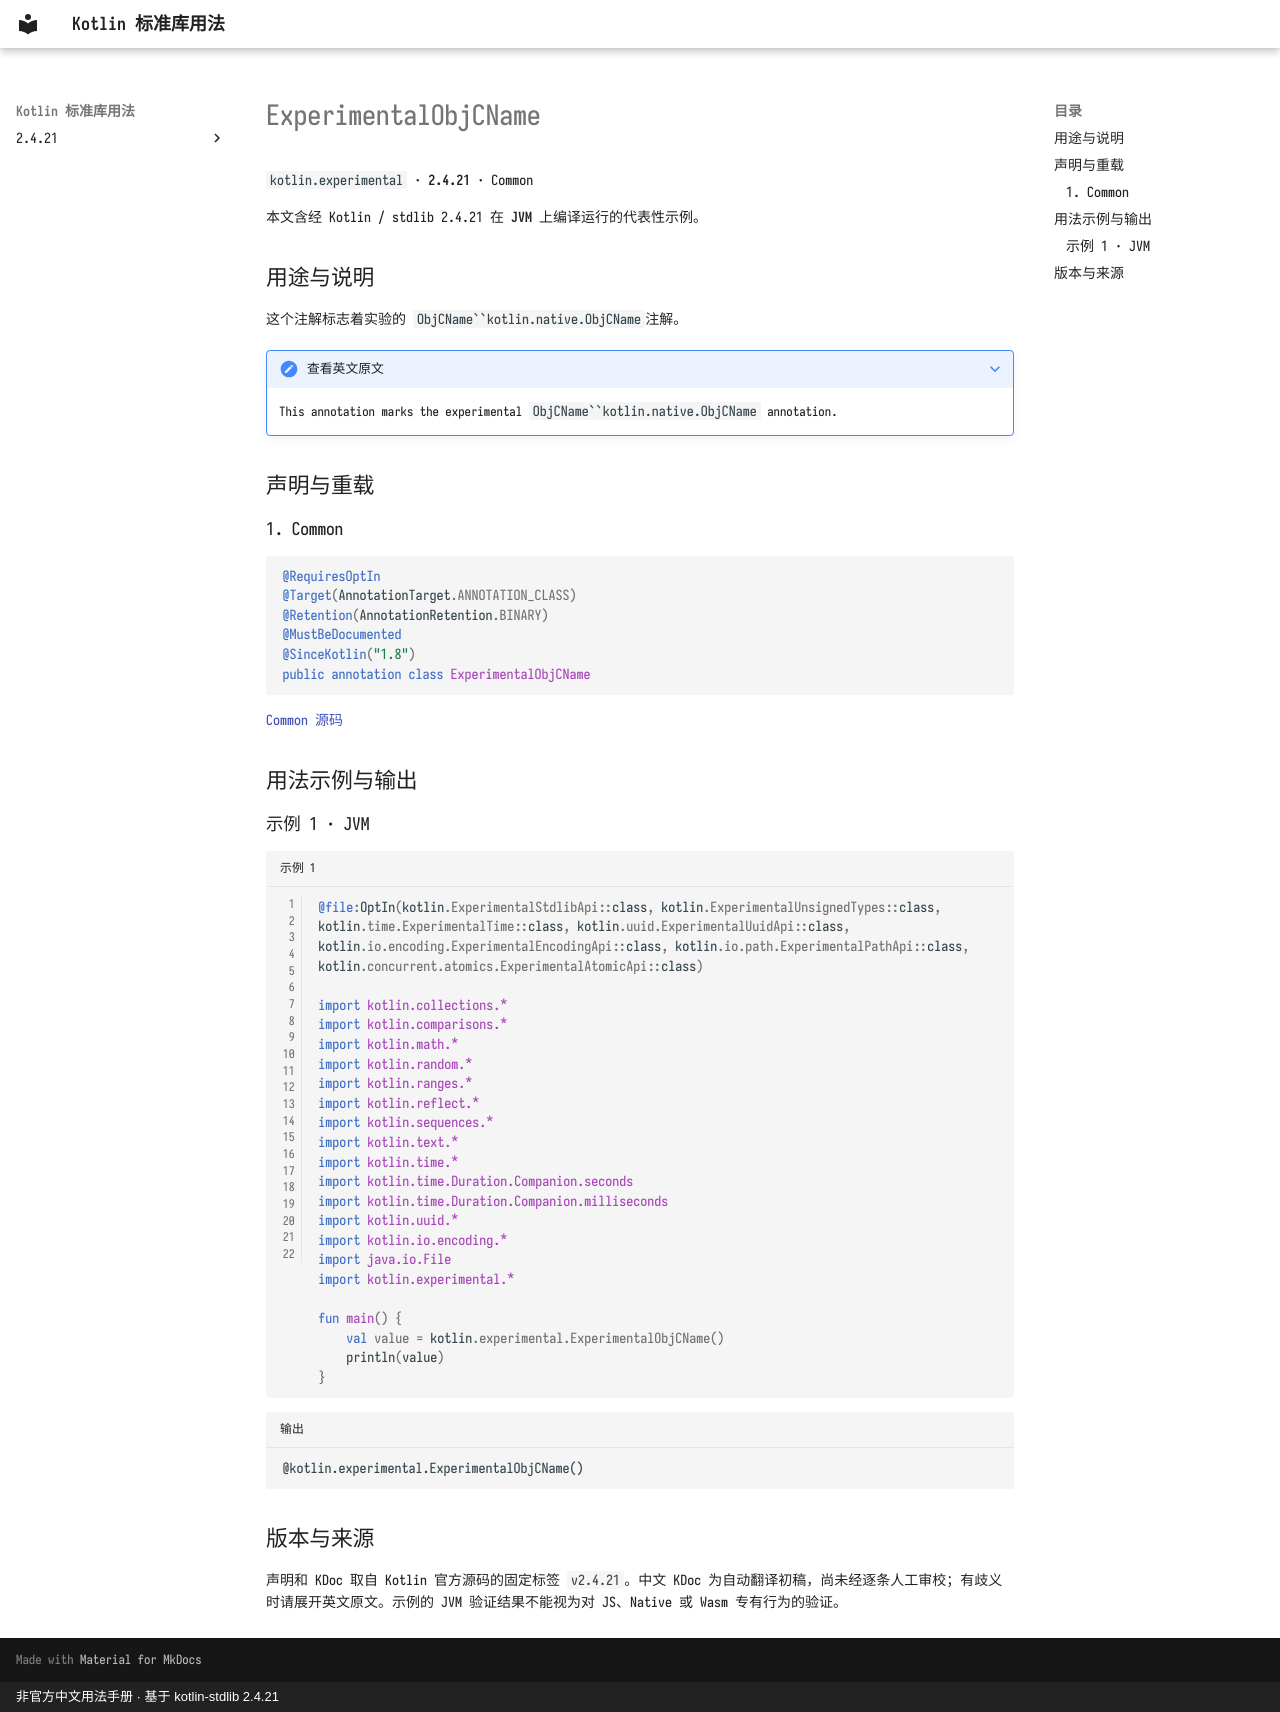

repository: oooooooko/kotlin-stdlib-docs · page: zh/api/kotlin.experimental/experimentalobjcname--e42ab109/index.html · generator: mkdocs · copyright: 非官方中文用法手册 · 基于 kotlin-stdlib 2.4.21

# ExperimentalObjCName

`kotlin.experimental` · **2.4.21** · Common

本文含经 Kotlin / stdlib 2.4.21 在 **JVM** 上编译运行的代表性示例。

## 用途与说明

这个注解标志着实验的 `ObjCName``kotlin.native.ObjCName`注解。

??? note "查看英文原文"

    This annotation marks the experimental `ObjCName``kotlin.native.ObjCName` annotation.

## 声明与重载

### 1. Common

```kotlin
@RequiresOptIn
@Target(AnnotationTarget.ANNOTATION_CLASS)
@Retention(AnnotationRetention.BINARY)
@MustBeDocumented
@SinceKotlin("1.8")
public annotation class ExperimentalObjCName
```

[Common 源码](https://github.com/JetBrains/kotlin/blob/v2.4.21/libraries/stdlib/src/kotlin/experimental/ExperimentalObjCName.kt#L8)

## 用法示例与输出

### 示例 1 · JVM

```kotlin title="示例 1" linenums="1"
@file:OptIn(kotlin.ExperimentalStdlibApi::class, kotlin.ExperimentalUnsignedTypes::class, kotlin.time.ExperimentalTime::class, kotlin.uuid.ExperimentalUuidApi::class, kotlin.io.encoding.ExperimentalEncodingApi::class, kotlin.io.path.ExperimentalPathApi::class, kotlin.concurrent.atomics.ExperimentalAtomicApi::class)

import kotlin.collections.*
import kotlin.comparisons.*
import kotlin.math.*
import kotlin.random.*
import kotlin.ranges.*
import kotlin.reflect.*
import kotlin.sequences.*
import kotlin.text.*
import kotlin.time.*
import kotlin.time.Duration.Companion.seconds
import kotlin.time.Duration.Companion.milliseconds
import kotlin.uuid.*
import kotlin.io.encoding.*
import java.io.File
import kotlin.experimental.*

fun main() {
    val value = kotlin.experimental.ExperimentalObjCName()
    println(value)
}
```

```text title="输出"
@kotlin.experimental.ExperimentalObjCName()
```

## 版本与来源

声明和 KDoc 取自 Kotlin 官方源码的固定标签 `v2.4.21`。中文 KDoc 为自动翻译初稿，尚未经逐条人工审校；有歧义时请展开英文原文。示例的 JVM 验证结果不能视为对 JS、Native 或 Wasm 专有行为的验证。
